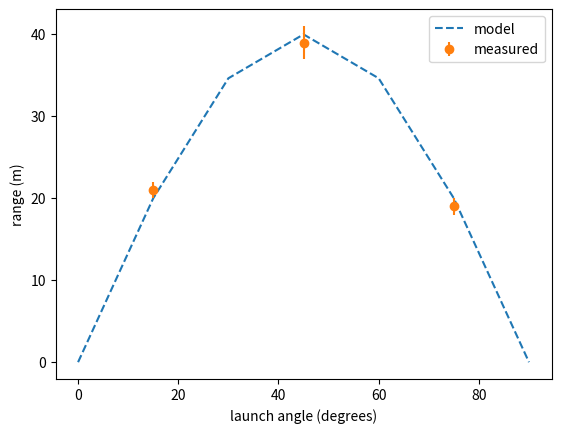
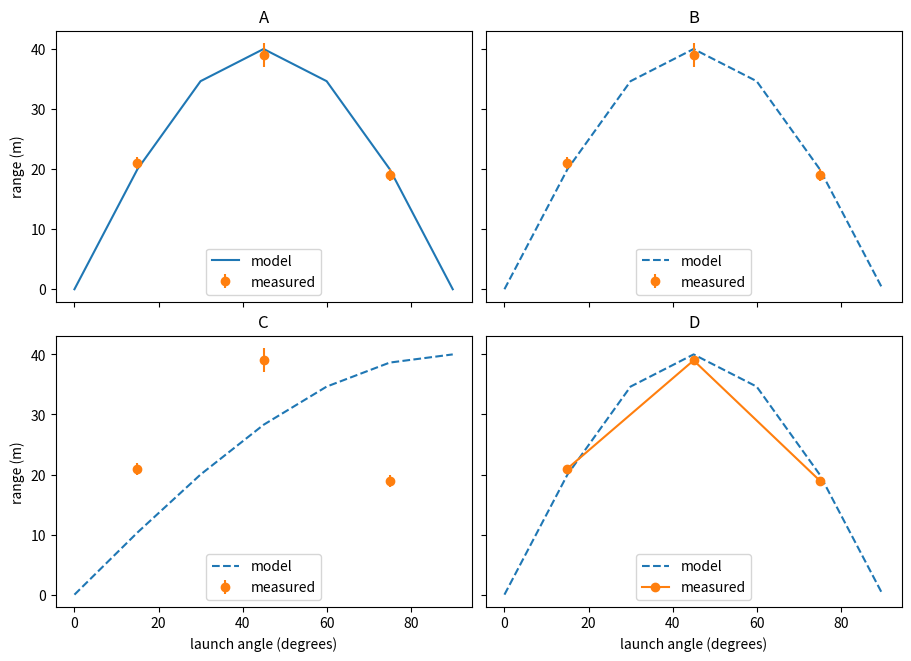

Write the Python code that produced these figures, in order. (Note: this script raises an exception after producing the figures.)
import numpy as np
import matplotlib.pyplot as plt

g, v0 = 10.0, 20.0
angles = np.linspace(0, 90, 7)
R_model = v0**2 * np.sin(np.radians(2 * angles)) / g

angles_meas = np.array([15.0, 45.0, 75.0])
R_meas = np.array([21.0, 39.0, 19.0])
R_err = np.array([1.0, 2.0, 1.0])

fig, ax = plt.subplots()
ax.plot(angles, R_model, linestyle="--", label="model")
ax.errorbar(angles_meas, R_meas, yerr=R_err, fmt="o", label="measured")
ax.set_xlabel("launch angle (degrees)")
ax.set_ylabel("range (m)")
ax.legend()
plt.show()

# Four sketches for task 1, part c (this code is hidden on the page).
fig, axs = plt.subplots(2, 2, figsize=(9, 6.5), sharex=True, sharey=True,
                        constrained_layout=True)
for i in range(4):
    ax = axs[i // 2, i % 2]
    if i == 2:
        R_wrong = v0**2 * np.sin(np.radians(angles)) / g
        ax.plot(angles, R_wrong, linestyle="--", label="model")
    else:
        style = "-" if i == 0 else "--"
        ax.plot(angles, R_model, linestyle=style, label="model")
    if i == 3:
        ax.plot(angles_meas, R_meas, marker="o", label="measured")
    else:
        ax.errorbar(angles_meas, R_meas, yerr=R_err, fmt="o", label="measured")
    ax.set_title("ABCD"[i])
    ax.legend(loc="lower center")
for c in range(2):
    axs[1, c].set_xlabel("launch angle (degrees)")
for r in range(2):
    axs[r, 0].set_ylabel("range (m)")
plt.show()

def height_curve(v0, g, n):
    """n times t (s) from launch to landing, and the heights y (m)."""
    # complete here
    pass

t, y = height_curve(20.0, 10.0, 5)
# expected: [0. 1. 2. 3. 4.]
print(t)
# expected: [ 0. 15. 20. 15.  0.]
print(y)

t_meas = np.array([0.5, 1.0, 1.5])   # s
y_meas = np.array([4.0, 5.2, 3.6])   # m
y_err = np.array([0.3, 0.3, 0.3])    # m

t, y = height_curve(10.0, 10.0, 50)

fig, ax = plt.subplots()
ax.plot(t, y, label="model")
# (1) measurements with error bars
ax.set_xlabel("t (s)")
# (2) label of the vertical axis
ax.legend()
# (3) save to height.png at 300 dpi
plt.show()

g, v0 = 10.0, 20.0
angles_deg = [30.0, 45.0, 60.0]

for angle in angles_deg:
    fig, ax = plt.subplots()
    theta = angle
    t = np.linspace(0, 2 * v0 * np.sin(theta) / g, 50)
    x = v0 * np.cos(theta) * t
    y = v0 * np.sin(theta) * t - 0.5 * g * t**2
    ax.plot(x, y, label="trajectory")

ax.legend()
plt.show()
